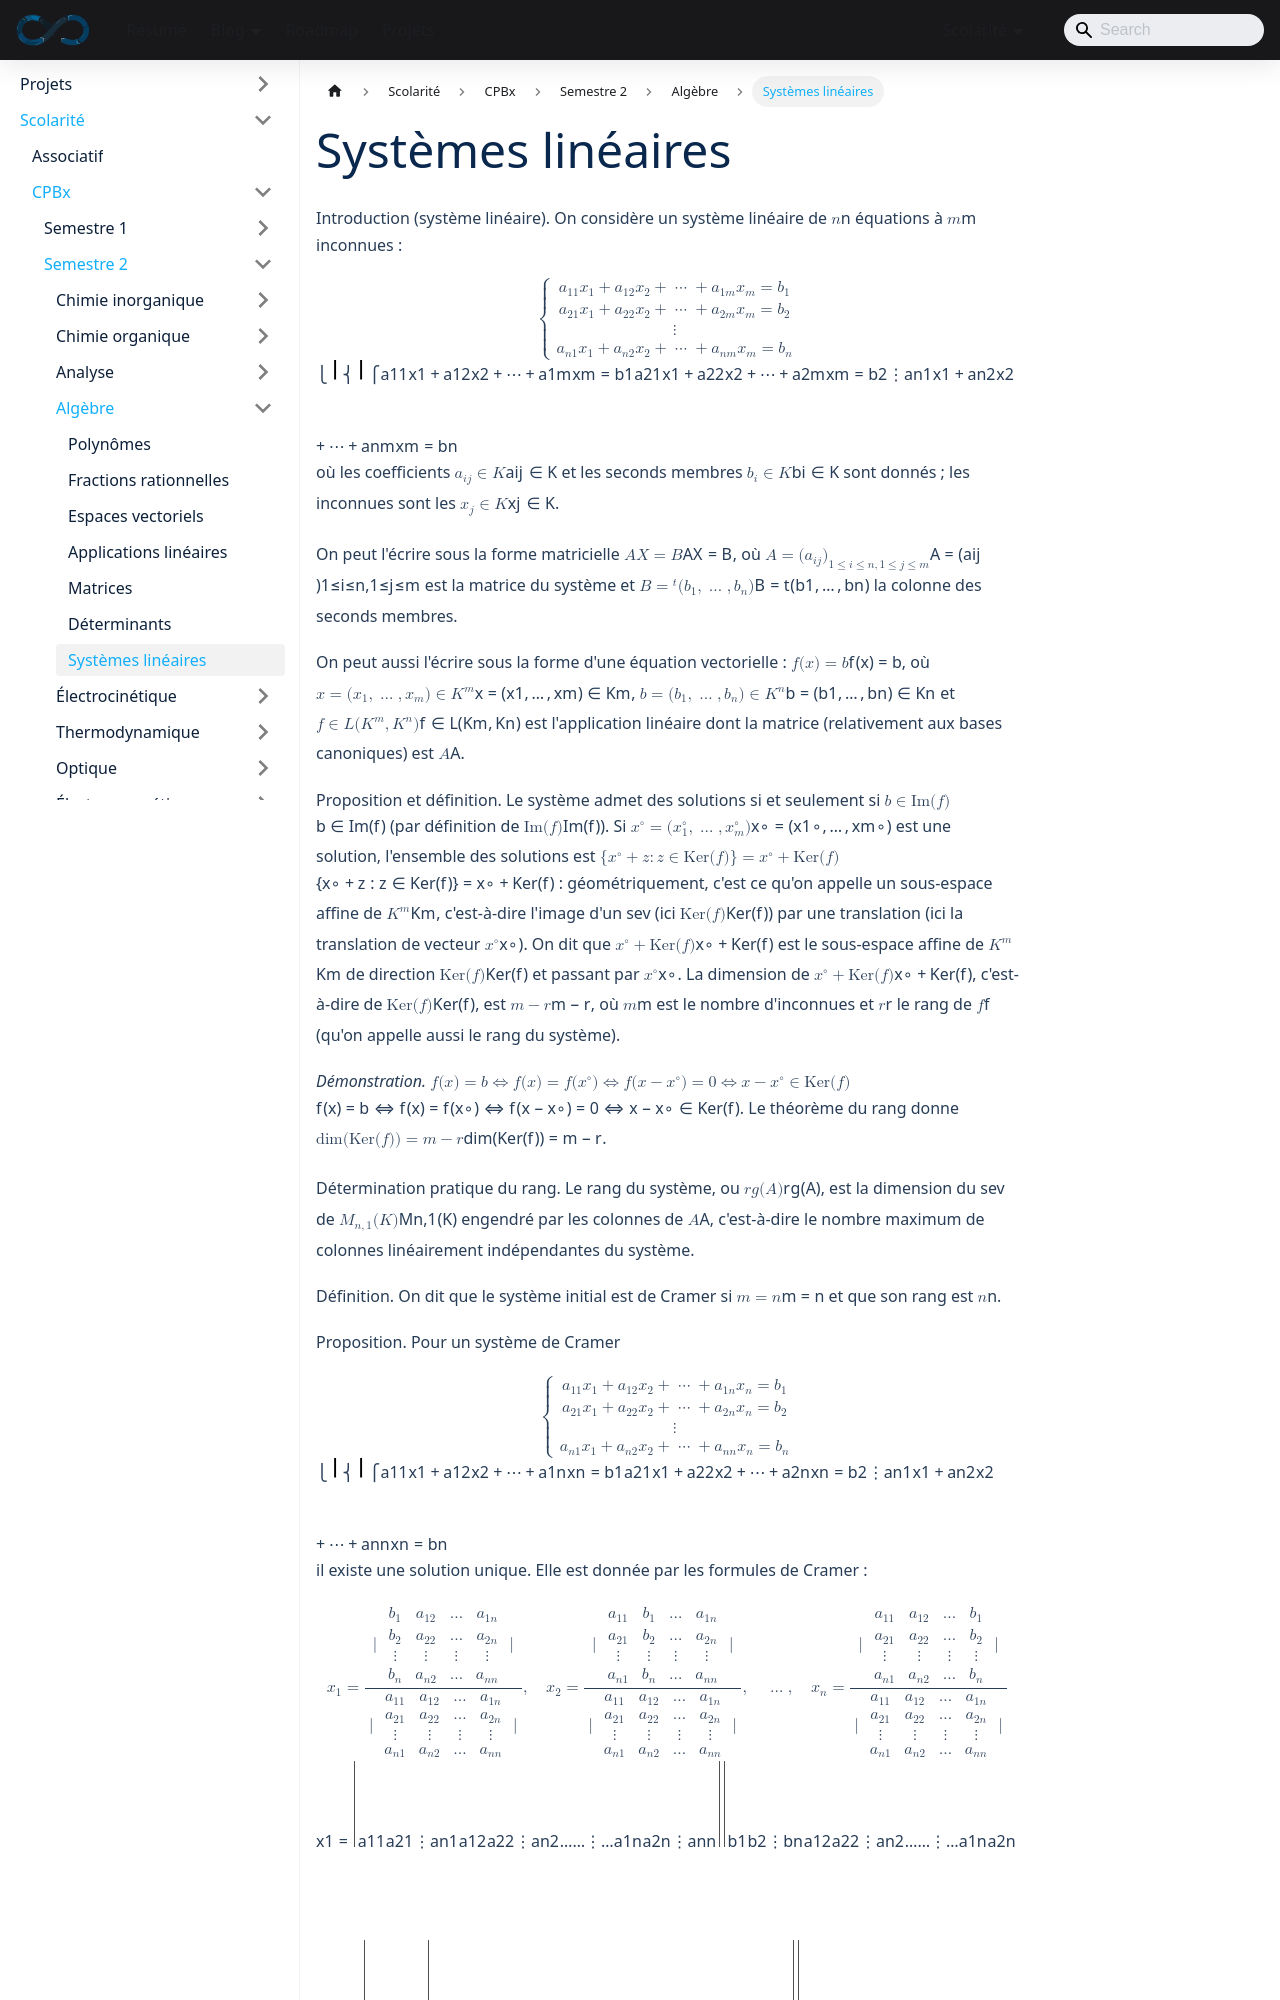

repository: sedelpeuch/sedelpeuch.github.io · page: docs/scolarite/cpbx/s2/algebre/systemes-lineaires/index.html · generator: docusaurus

---
title: "Systèmes linéaires"
description: "Systèmes linéaires : écritures matricielle et vectorielle, structure de l'ensemble des solutions, rang, systèmes de Cramer et formules de Cramer, méthode du pivot, inversion d'une matrice par le pivot et par la comatrice."
sidebar_position: 7
---

**Introduction (système linéaire).** On considère un système linéaire de $n$ équations à $m$ inconnues :

$$
\begin{cases}
a_{11}x_1 + a_{12}x_2 + \dots + a_{1m}x_m = b_1 \\
a_{21}x_1 + a_{22}x_2 + \dots + a_{2m}x_m = b_2 \\
\vdots \\
a_{n1}x_1 + a_{n2}x_2 + \dots + a_{nm}x_m = b_n
\end{cases}
$$

où les coefficients $a_{ij} \in \mathbb{K}$ et les seconds membres $b_i \in \mathbb{K}$ sont donnés ; les inconnues sont les $x_j \in \mathbb{K}$.

On peut l'écrire sous la forme matricielle $AX = B$, où $A = (a_{ij})_{1 \leq i \leq n, 1 \leq j \leq m}$ est la matrice du système et $B = {}^t(b_1, \dots, b_n)$ la colonne des seconds membres.

On peut aussi l'écrire sous la forme d'une équation vectorielle : $f(x) = b$, où $x = (x_1, \dots, x_m) \in \mathbb{K}^m$, $b = (b_1, \dots, b_n) \in \mathbb{K}^n$ et $f \in \mathcal{L}(\mathbb{K}^m, \mathbb{K}^n)$ est l'application linéaire dont la matrice (relativement aux bases canoniques) est $A$.

**Proposition et définition.** Le système admet des solutions si et seulement si $b \in \text{Im}(f)$ (par définition de $\text{Im}(f)$). Si $x^\circ = (x^\circ_1, \dots, x^\circ_m)$ est une solution, l'ensemble des solutions est $\{x^\circ + z : z \in \text{Ker}(f)\} = x^\circ + \text{Ker}(f)$ : géométriquement, c'est ce qu'on appelle un sous-espace affine de $\mathbb{K}^m$, c'est-à-dire l'image d'un sev (ici $\text{Ker}(f)$) par une translation (ici la translation de vecteur $x^\circ$). On dit que $x^\circ + \text{Ker}(f)$ est le sous-espace affine de $\mathbb{K}^m$ de direction $\text{Ker}(f)$ et passant par $x^\circ$. La dimension de $x^\circ + \text{Ker}(f)$, c'est-à-dire de $\text{Ker}(f)$, est $m - r$, où $m$ est le nombre d'inconnues et $r$ le rang de $f$ (qu'on appelle aussi le rang du système).

***Démonstration.*** $f(x) = b \Leftrightarrow f(x) = f(x^\circ) \Leftrightarrow f(x - x^\circ) = 0 \Leftrightarrow x - x^\circ \in \text{Ker}(f)$. Le théorème du rang donne $\dim(\text{Ker}(f)) = m - r$.

**Détermination pratique du rang.** Le rang du système, ou $rg(A)$, est la dimension du sev de $\mathcal{M}_{n,1}(\mathbb{K})$ engendré par les colonnes de $A$, c'est-à-dire le nombre maximum de colonnes linéairement indépendantes du système.

**Définition.** On dit que le système initial est de Cramer si $m = n$ et que son rang est $n$.

**Proposition.** Pour un système de Cramer

$$
\begin{cases}
a_{11}x_1 + a_{12}x_2 + \dots + a_{1n}x_n = b_1 \\
a_{21}x_1 + a_{22}x_2 + \dots + a_{2n}x_n = b_2 \\
\vdots \\
a_{n1}x_1 + a_{n2}x_2 + \dots + a_{nn}x_n = b_n
\end{cases}
$$

il existe une solution unique. Elle est donnée par les formules de Cramer :
